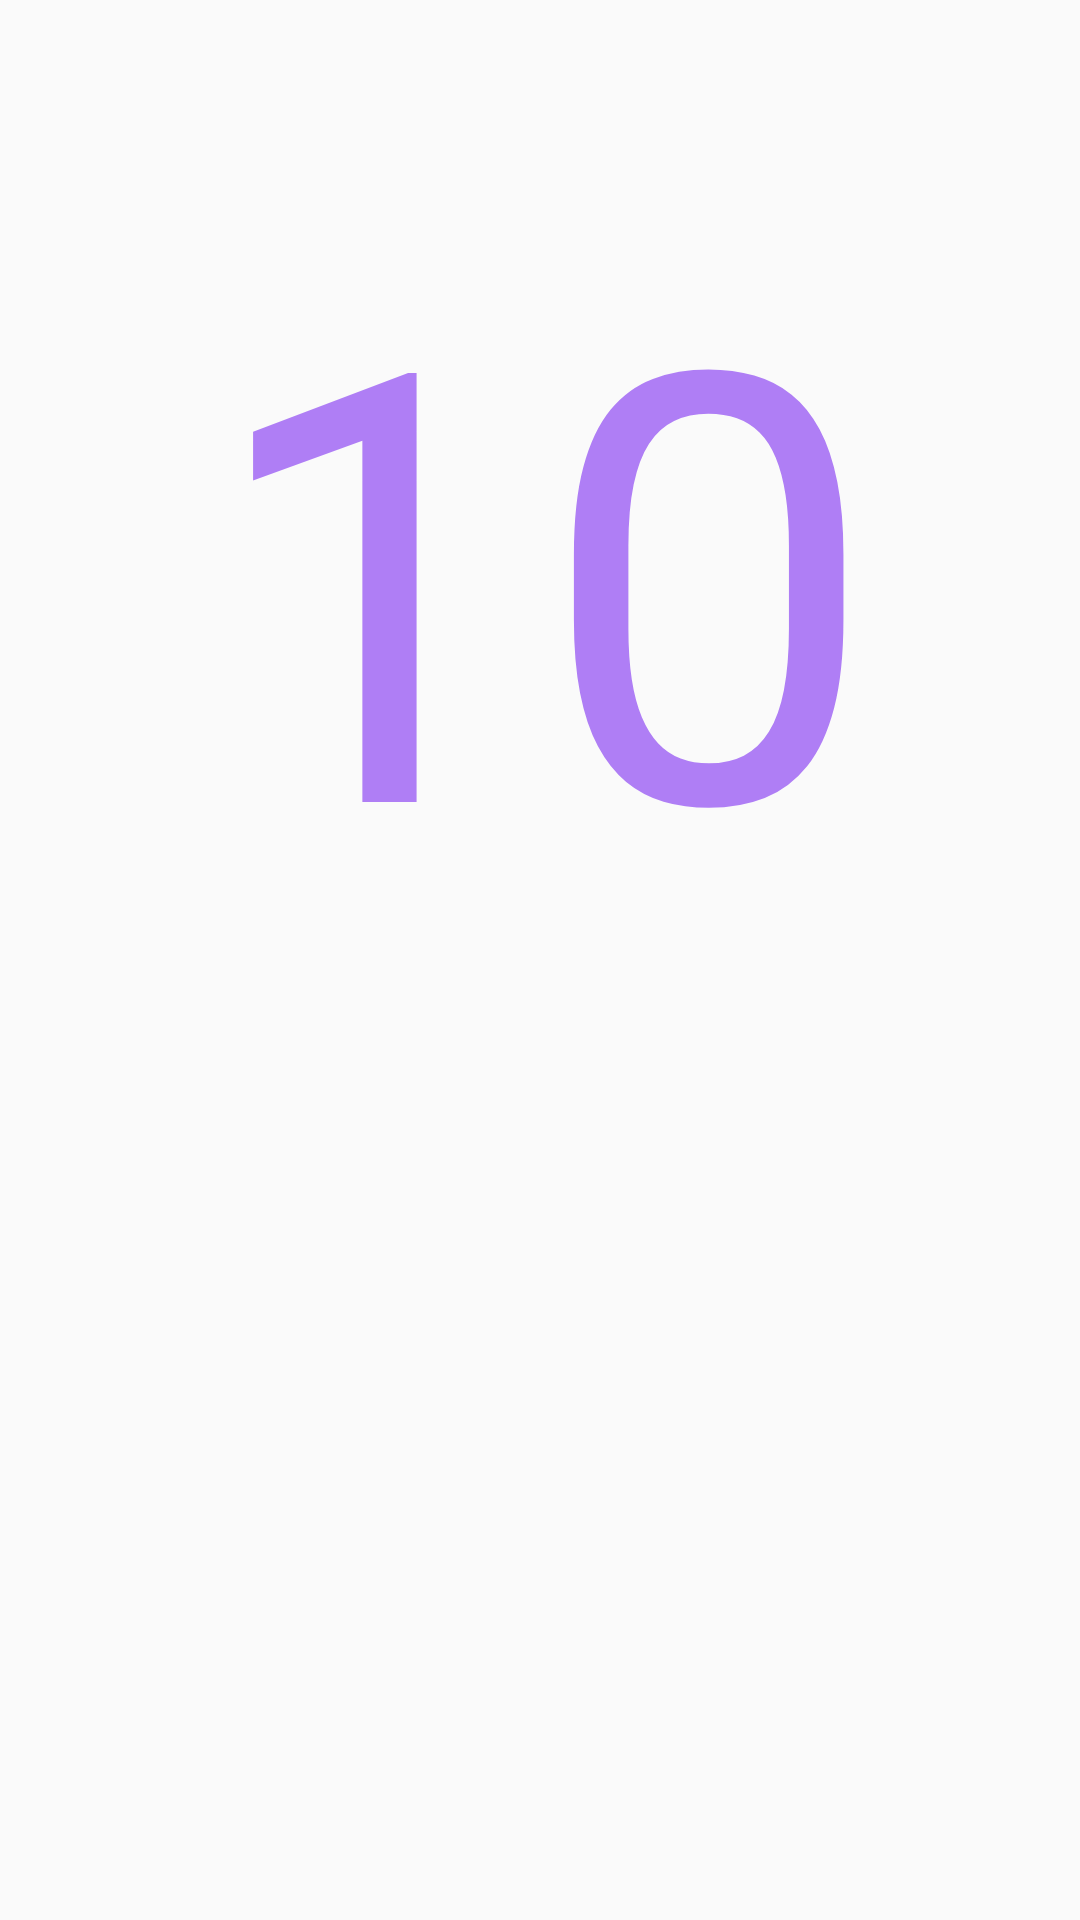

Produce the Android XML layout that renders to this screen, including the resource entries it uses.
<!-- AndroidManifest.xml: application theme AppTheme -->
<!-- res/layout/activity_check.xml -->
<?xml version="1.0" encoding="utf-8"?>
<LinearLayout xmlns:android="http://schemas.android.com/apk/res/android"
    android:layout_width="match_parent"
    android:layout_height="wrap_content"
    android:gravity="center_horizontal"
    android:orientation="vertical">

    <TextView
        android:id="@+id/tvCountDown"
        android:layout_width="match_parent"
        android:layout_height="wrap_content"
        android:layout_weight="1"
        android:alpha="0.5"
        android:gravity="center"
        android:text="10"
        android:textColor="@color/colorPrimary"
        android:textSize="200dp" />


    <TextView
        android:id="@+id/tvSensorReading"
        android:layout_width="match_parent"
        android:layout_height="wrap_content"
        android:layout_weight="1"
        android:gravity="center_horizontal" />

    <TextView
        android:id="@+id/tvPassed"
        android:layout_width="match_parent"
        android:layout_height="wrap_content"
        android:layout_weight="1"
        android:gravity="center_horizontal" />
</LinearLayout>
<!-- resources referenced by this layout -->
<resources>
  <style name="AppTheme" parent="Theme.AppCompat.DayNight.DarkActionBar">
          
          <item name="colorPrimary">@color/colorPrimary</item>
          <item name="colorPrimaryDark">@color/colorPrimaryDark</item>
          <item name="colorAccent">@color/colorAccent</item>
      </style>
  <!-- not gathered from this repository: default colours our renderer supplied (Android Studio template values) -->
  <color name="colorPrimary">#FF6200EE</color>
  <color name="colorPrimaryDark">#FF3700B3</color>
  <color name="colorAccent">#FF03DAC5</color>
</resources>
